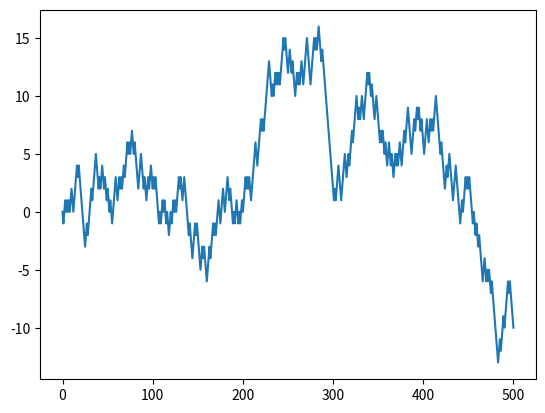

Here is the Python script that generated this plot:
#implement basic version of random walk.
 

import random
import matplotlib.pyplot as plt

xrange = range
position =0
walk = [position]
steps = 500
for i in xrange(steps):
    step = 1 if random.randint(0,1) else -1
    position += step
    walk.append(position)
plt.plot(walk)
plt.show()